28-way image classification set "infrared_dataset" from GitHub (kk-2m/AnimalClassification-IFOR); label vocabulary: acryllium vulturinum, aepyceros melampus, bos taurus, capra aegagrus, cephalophus nigrifrons, crax rubra, paca, dasyprocta punctata, equus quagga, giraffa camelopardalis, leopardus pardalis, african elephant, madoqua guentheri, mazama americana, mazama temama, meleagris ocellata, mitu tuberosum, nasua narica, panthera onca, papio anubis, pecari tajacu, phacochoerus africanus, psophia leucoptera, puma, syncerus caffer, south american tapir, tayassu pecari, urocyon cinereoargenteus.

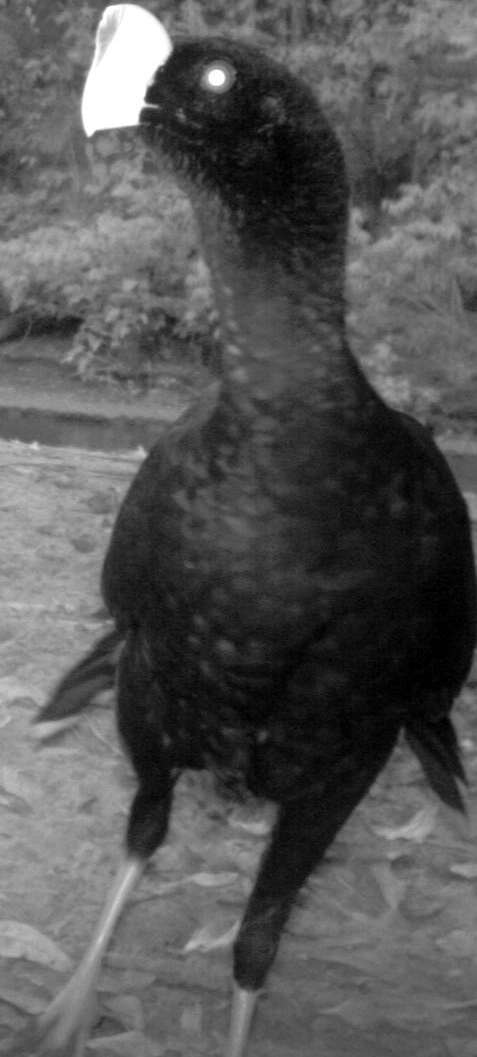
Label: mitu tuberosum

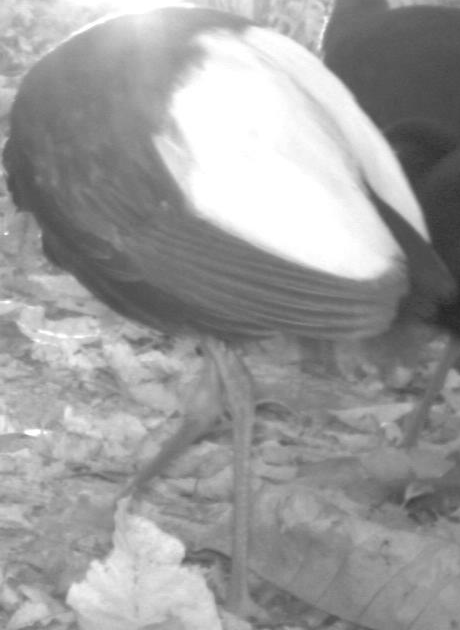
Label: psophia leucoptera

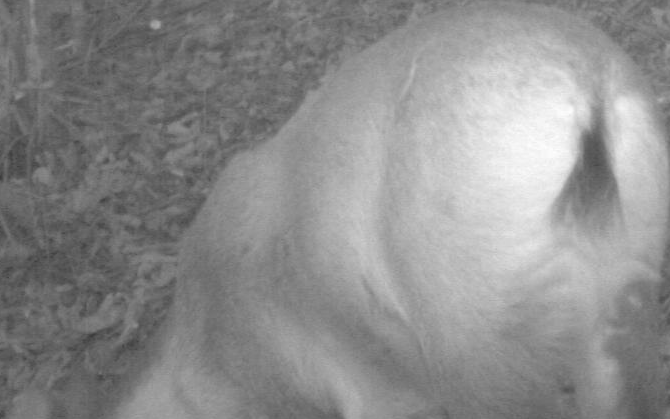
Label: cephalophus nigrifrons

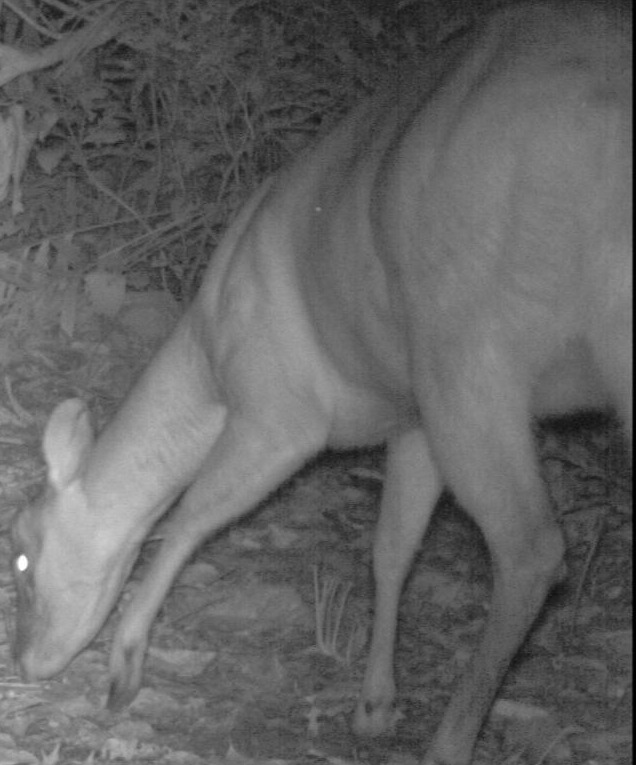
Label: mazama americana

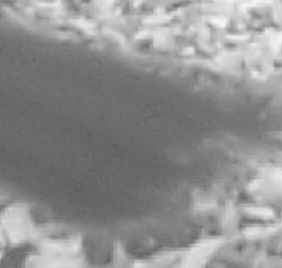
Label: crax rubra

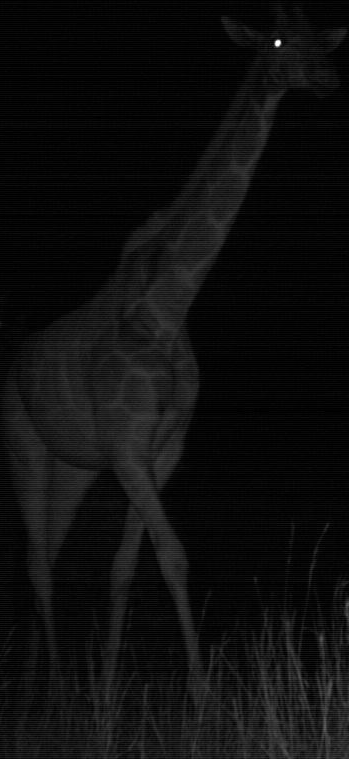
Label: madoqua guentheri
